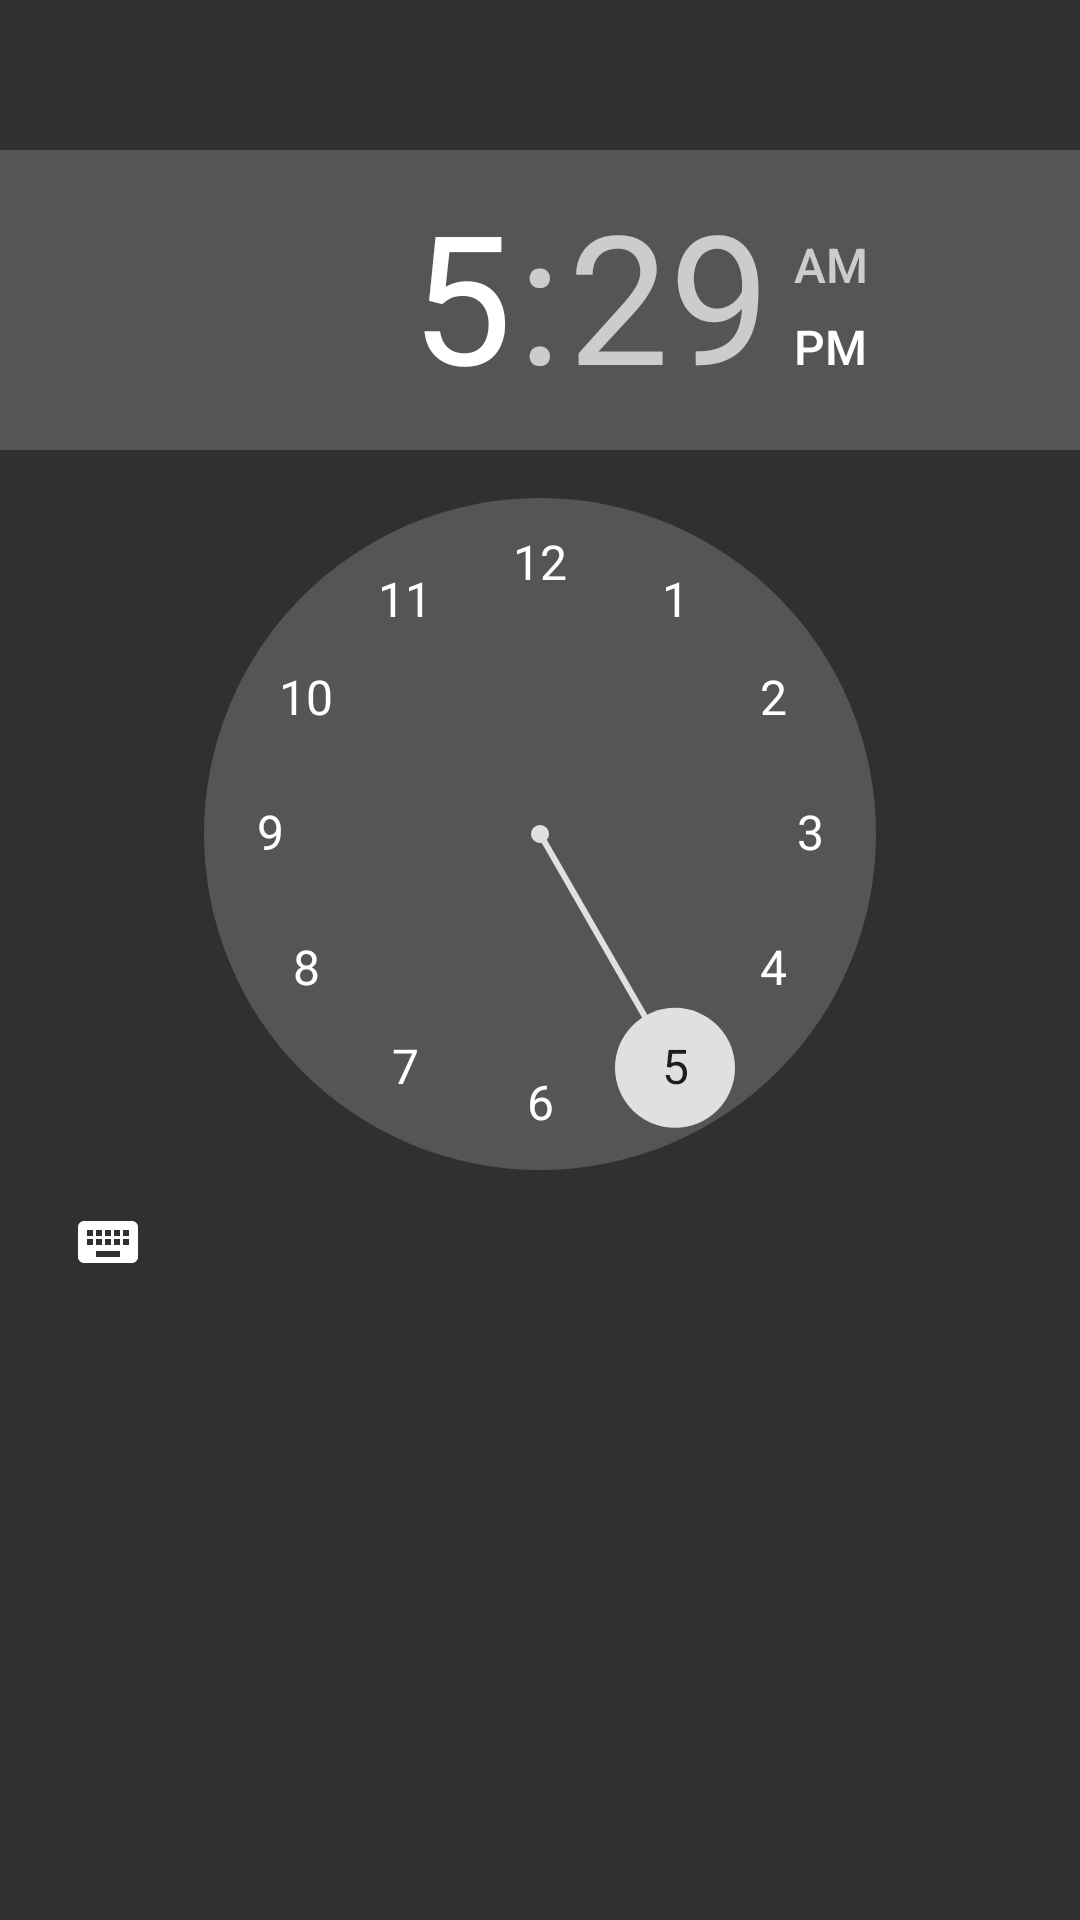

This screen was rendered from an Android layout file. Write that file and the resources it references.
<!-- AndroidManifest.xml: application theme AppTheme -->
<!-- res/layout/fragment_option_set_time.xml -->
<?xml version="1.0" encoding="utf-8"?>
<RelativeLayout xmlns:android="http://schemas.android.com/apk/res/android"
    android:id="@+id/rlOptionSetTime"
    android:layout_width="match_parent"
    android:layout_height="match_parent">

    <TimePicker
        android:id="@+id/tpSetAlarmTime"
        style="@style/basicAlarmViewsTheme"
        android:layout_width="wrap_content"
        android:layout_height="wrap_content"
        android:layout_alignParentTop="true"
        android:layout_centerHorizontal="true"
        android:paddingTop="50dp" />

    <TextView
        android:id="@+id/tvTimeUntilAlarmBoom"
        style="@style/basicAlarmViewsTheme"
        android:layout_width="match_parent"
        android:layout_height="wrap_content"
        android:layout_alignParentEnd="true"
        android:layout_alignParentLeft="true"
        android:layout_alignParentRight="true"
        android:layout_alignParentStart="true"
        android:layout_below="@+id/tpSetAlarmTime"
        android:layout_marginTop="20dp"
        android:padding="5dp"
        android:text=""
        android:textAlignment="center"
        android:textColor="@color/darkOrange" />

</RelativeLayout>
<!-- resources referenced by this layout -->
<resources>
  <color name="darkOrange">#ba2f00</color>
  <style name="basicAlarmViewsTheme" parent="android:Theme">
          <item name="android:textViewStyle">@style/basicTextViewStyle</item>
      </style>
  <style name="AppTheme" parent="Theme.AppCompat.NoActionBar">
          
          <item name="colorPrimary">@color/colorPrimary</item>
          <item name="colorPrimaryDark">@color/colorPrimaryDark</item>
          <item name="colorAccent">@color/colorAccent</item>
          <item name="android:textColorAlertDialogListItem">
              @color/alertDialogMainMathAlarmTextPrimaryColor
          </item>
      </style>
  <style name="basicTextViewStyle" parent="android:Widget.TextView">
          <item name="android:textSize">17sp</item>
          <item name="android:textColor">@color/white</item>
      </style>
  <color name="colorPrimary">#ffffff</color>
  <color name="colorPrimaryDark">#000000</color>
  <color name="colorAccent">#E0E0E0</color>
  <color name="alertDialogMainMathAlarmTextPrimaryColor">#ffffff</color>
  <color name="white">#ffff</color>
</resources>
